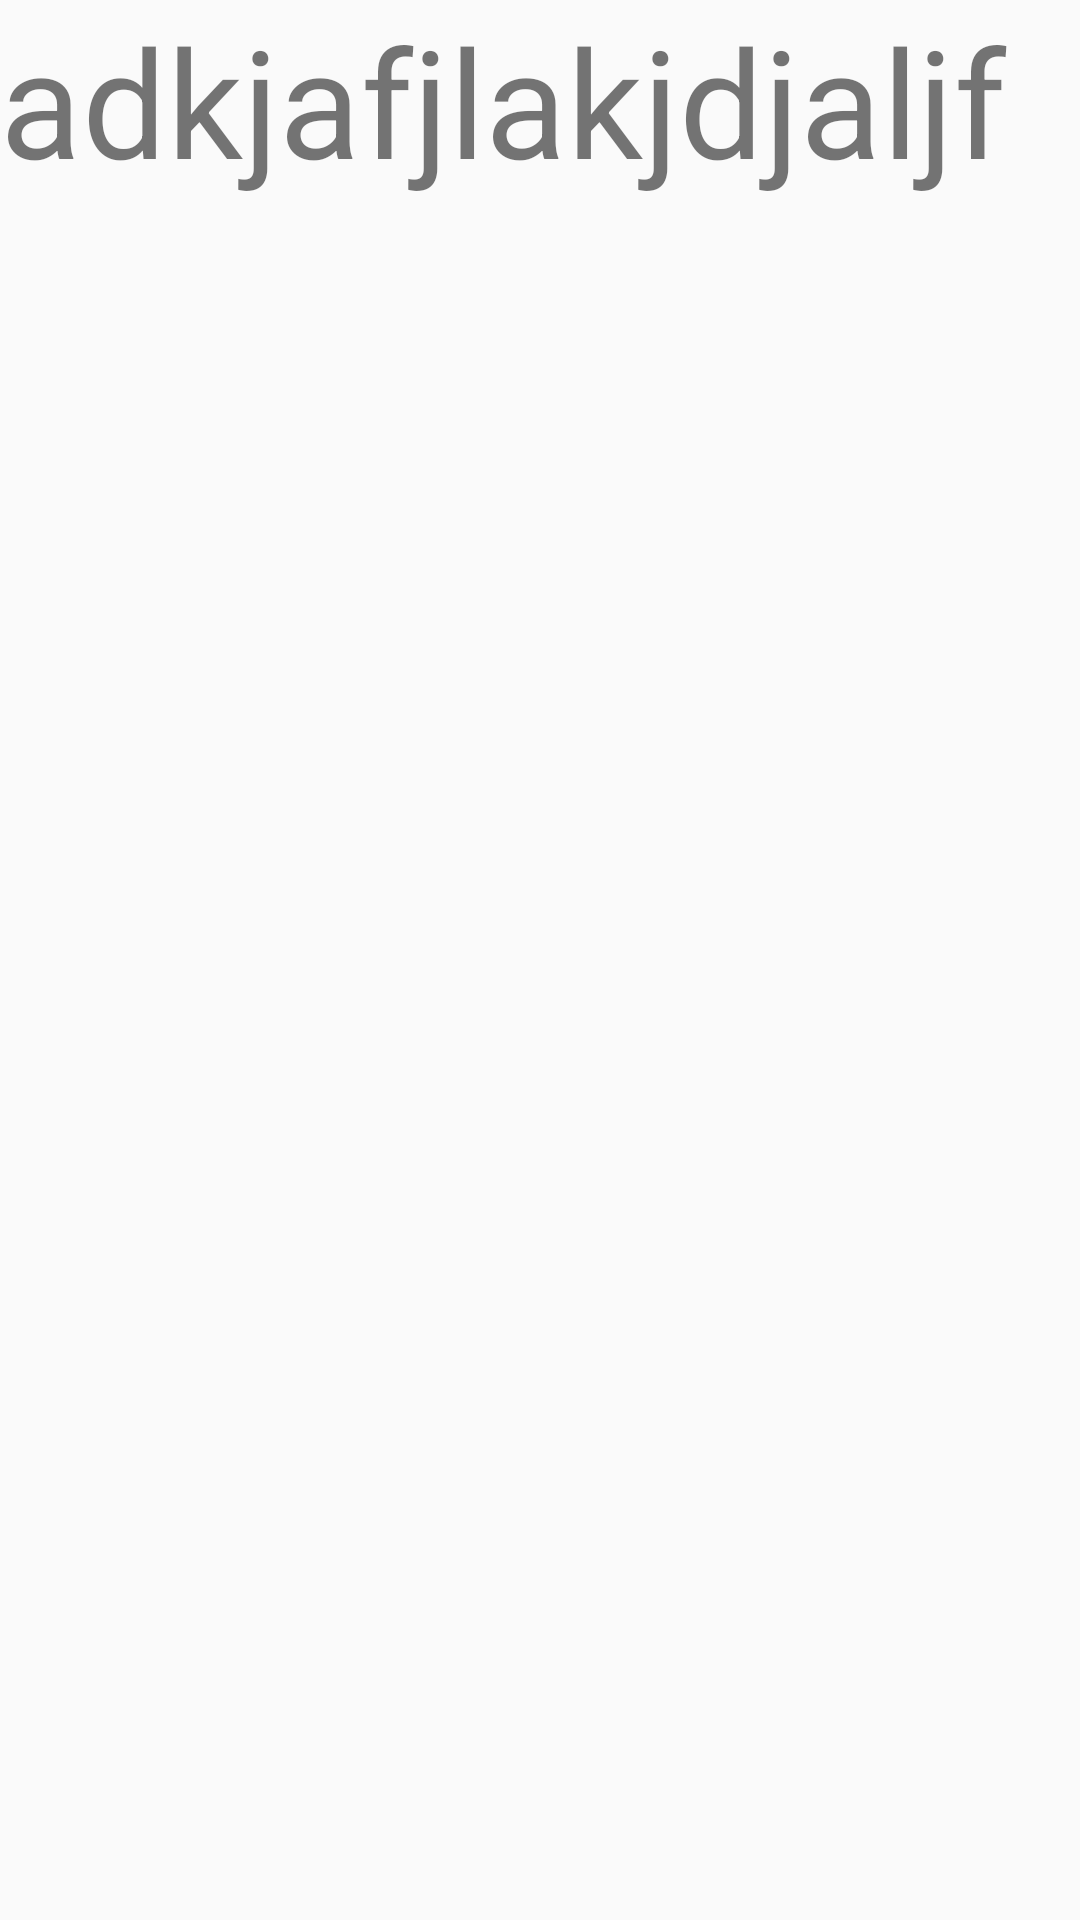

Produce the Android XML layout that renders to this screen, including the resource entries it uses.
<!-- AndroidManifest.xml: application theme AppTheme.NoActionBar -->
<!-- res/layout/fragment_tab_layout.xml -->
<?xml version="1.0" encoding="utf-8"?>
<LinearLayout xmlns:android="http://schemas.android.com/apk/res/android"
    xmlns:app="http://schemas.android.com/apk/res-auto"
    xmlns:tools="http://schemas.android.com/tools"
    android:layout_width="match_parent"
    android:layout_height="match_parent"
    android:orientation="vertical">
    <TextView
        android:textSize="50sp"
        android:text="adkjafjlakjdjaljf"
        android:layout_width="match_parent"
        android:layout_height="match_parent"/>

    <android.support.design.widget.TabLayout
        android:id="@+id/tab_layout"
        android:layout_width="match_parent"
        android:layout_height="wrap_content"
        app:tabBackground="?android:colorPrimary"
        app:tabIndicatorColor="@android:color/white"
        app:tabMode="fixed"
        app:tabSelectedTextColor="@android:color/white"
        app:tabTextColor="@android:color/white" />

    <android.support.v4.view.ViewPager
        android:id="@+id/view_pager"
        android:layout_width="match_parent"
        android:layout_height="match_parent"
        app:layout_behavior="@string/appbar_scrolling_view_behavior" />

</LinearLayout>
<!-- resources referenced by this layout -->
<resources>
  <style name="AppTheme.NoActionBar">
          <item name="windowActionBar">false</item>
          <item name="windowNoTitle">true</item>
      </style>
</resources>
